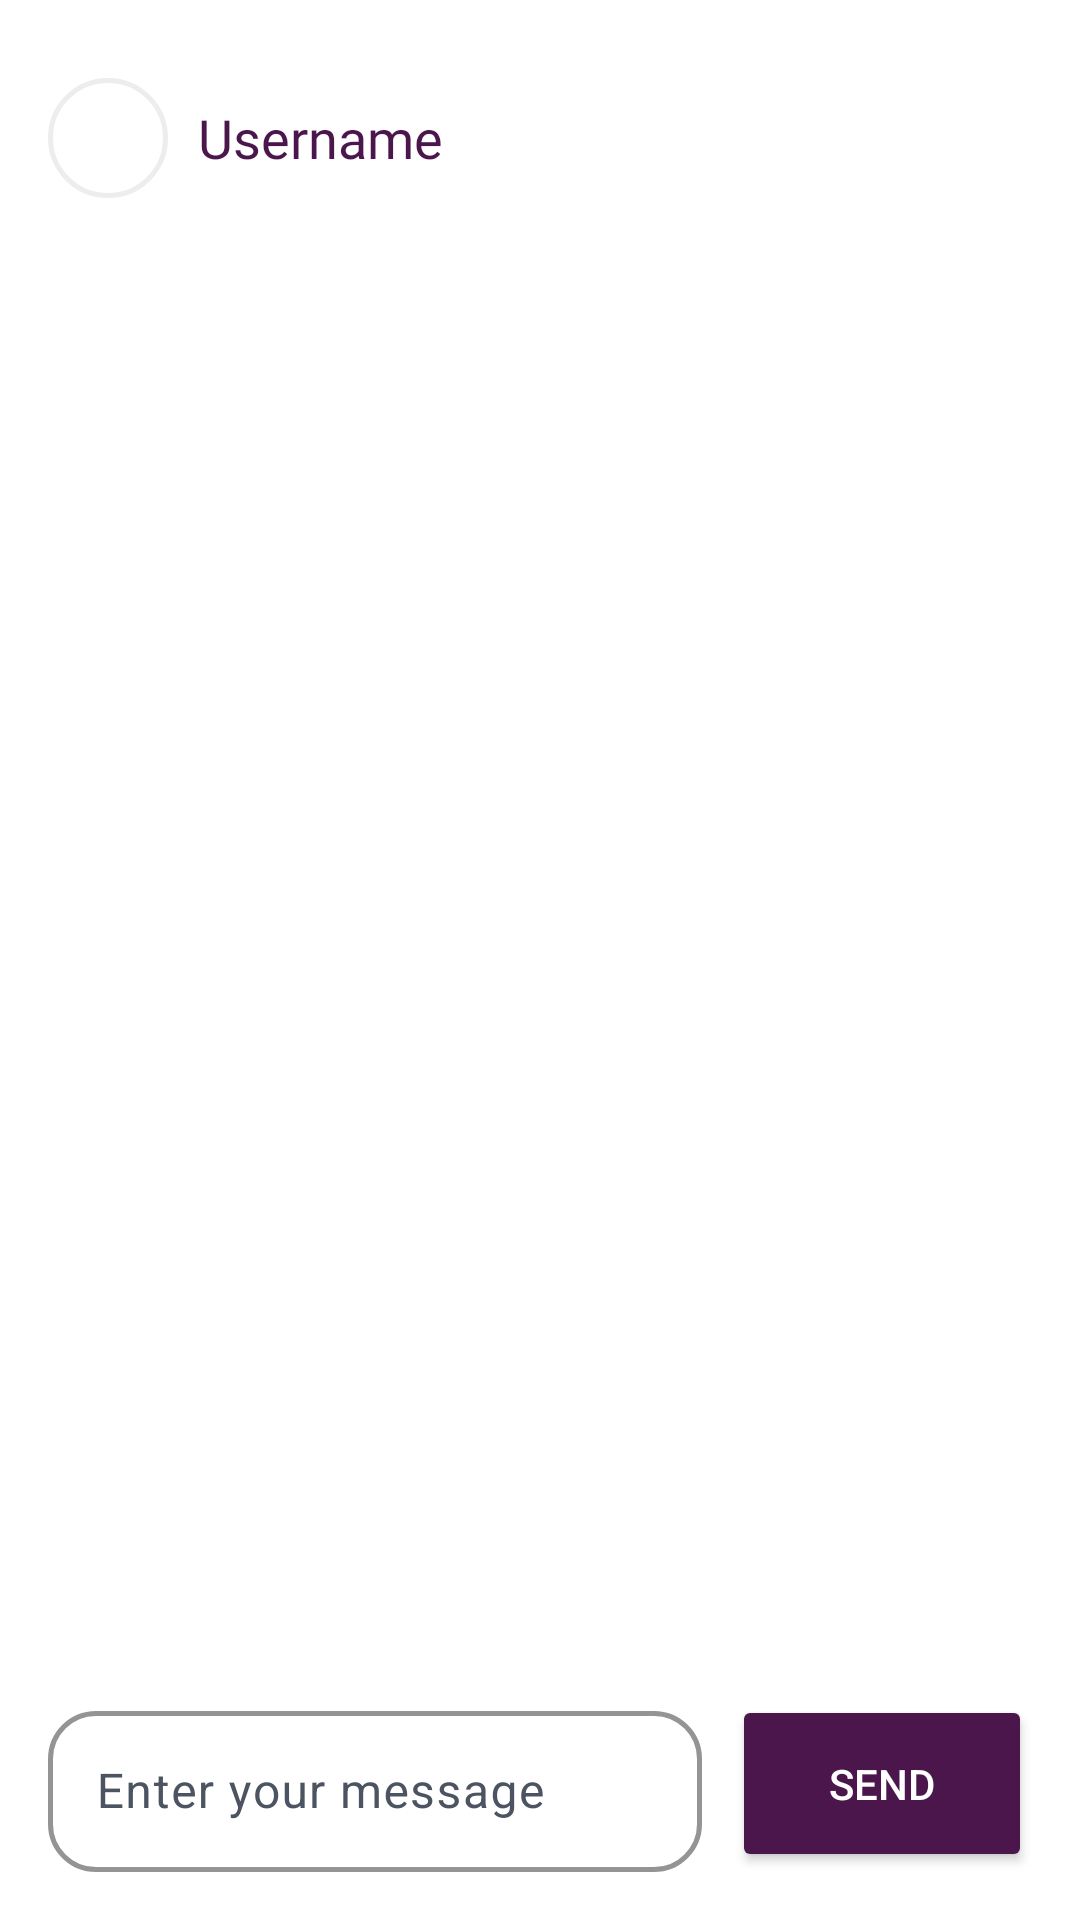

Android layout source for this screen:
<!-- AndroidManifest.xml: application theme Theme.Assignment3_RelationshipCounter -->
<!-- res/layout/fragment_chat.xml -->
<LinearLayout xmlns:android="http://schemas.android.com/apk/res/android"
    xmlns:app="http://schemas.android.com/apk/res-auto"
    android:id="@+id/main"
    android:layout_width="match_parent"
    android:layout_height="match_parent"
    android:orientation="vertical"
    android:padding="16dp"
    android:background="@color/white">

    <LinearLayout
        android:id="@+id/linearLayout"
        android:layout_width="match_parent"
        android:layout_height="60dp"
        android:orientation="horizontal"
        android:gravity="center"
        android:layout_marginBottom="16dp">

        <com.google.android.material.button.MaterialButton
            android:id="@+id/back_button_chat"
            style="@style/Widget.Assignment3_RelationshipCounter.CircularBackButton"
            android:layout_width="40dp"
            android:layout_height="40dp"
            android:layout_marginEnd="10dp"
            android:contentDescription="Back"
            android:insetLeft="0dp"
            android:insetTop="0dp"
            android:insetRight="0dp"
            android:insetBottom="0dp"
            app:icon="@drawable/ic_back"
            app:iconSize="14dp" />

        <TextView
            android:id="@+id/texter_name"
            android:layout_width="wrap_content"
            android:layout_height="match_parent"
            android:layout_weight="1"
            android:fontFamily="@font/hellix_semibold"
            android:gravity="center_vertical"
            android:text="Username"
            android:textColor="@color/primary"
            android:textSize="18sp" />
    </LinearLayout>

    <androidx.recyclerview.widget.RecyclerView
        android:id="@+id/chatRoomRCV"
        android:layout_width="match_parent"
        android:layout_height="0dp"
        android:layout_weight="1"
        android:layout_marginBottom="16dp" />

    <LinearLayout
        android:layout_width="match_parent"
        android:layout_height="wrap_content"
        android:orientation="horizontal"
        android:gravity="center_vertical">

        <com.google.android.material.textfield.TextInputLayout
            android:layout_width="0dp"
            android:layout_height="wrap_content"
            android:layout_weight="1"
            android:hint="Enter your message"
            android:layout_marginEnd="10dp"
            app:boxStrokeWidth="1.5dp"
            app:boxStrokeColor="@color/secondary1"
            app:cursorColor="@color/secondary1"
            style="@style/Widget.Assignment3_RelationshipCounter.TextInputLayout">

            <com.google.android.material.textfield.TextInputEditText
                android:id="@+id/messBox"
                android:layout_width="match_parent"
                android:layout_height="wrap_content"
                android:inputType="text"
                style="@style/Widget.Assignment3_RelationshipCounter.TextInputEditText" />
        </com.google.android.material.textfield.TextInputLayout>

        <Button
            android:id="@+id/send"
            android:layout_width="100dp"
            android:layout_height="match_parent"
            android:text="Send"
            android:backgroundTint="@color/primary"
            android:textColor="@android:color/white"
            android:layout_gravity="center_vertical" />
    </LinearLayout>


</LinearLayout>
<!-- resources referenced by this layout -->
<resources>
  <color name="primary">#4B164C</color>
  <color name="secondary1">#DD88CF</color>
  <color name="white">#FFFFFFFF</color>
  <style name="Widget.Assignment3_RelationshipCounter.CircularBackButton" parent="Widget.MaterialComponents.Button.OutlinedButton.Icon">
          
          <item name="android:layout_width">40dp</item>
          <item name="android:layout_height">40dp</item>
  
          
          <item name="iconSize">24dp</item>
          <item name="iconPadding">0dp</item>
          <item name="iconTint">@android:color/black</item>
  
          
          <item name="android:backgroundTint">@android:color/transparent</item>
  
          
          <item name="shapeAppearanceOverlay">@style/ShapeAppearanceOverlay.Assignment3.Button.Circle</item>
  
          
          <item name="strokeColor">@color/stroke_back_button</item> 
          <item name="strokeWidth">1.5dp</item>
      </style>
  <style name="Widget.Assignment3_RelationshipCounter.TextInputEditText" parent="Widget.Material3.TextInputEditText.OutlinedBox">
          
          <item name="android:padding">16dp</item>
  
          
          <item name="android:textColor">@color/black</item>
          <item name="android:textColorHint">@color/grey_400</item>
          <item name="android:textSize">16sp</item>
      </style>
  <style name="Widget.Assignment3_RelationshipCounter.TextInputLayout" parent="Widget.Material3.TextInputLayout.OutlinedBox">
          
          <item name="boxCornerRadiusTopStart">16dp</item>
          <item name="boxCornerRadiusTopEnd">16dp</item>
          <item name="boxCornerRadiusBottomStart">16dp</item>
          <item name="boxCornerRadiusBottomEnd">16dp</item>
  
          
          <item name="boxStrokeWidth">1.5dp</item>
  
          
          <item name="hintTextColor">@color/grey_400</item>
      </style>
  <style name="Theme.Assignment3_RelationshipCounter" parent="Base.Theme.Assignment3_RelationshipCounter" />
  <style name="ShapeAppearanceOverlay.Assignment3.Button.Circle" parent="">
          <item name="cornerFamily">rounded</item>
          <item name="cornerSize">50%</item>
      </style>
  <color name="stroke_back_button">#1422172A</color>
  <color name="black">#22172A</color>
  <color name="grey_400">#9EA3AE</color>
  <color name="colorPrimary">#4B164C</color>
  <color name="colorOnPrimary">#FFFFFF</color>
  <color name="colorPrimaryContainer">#DD88CF</color>
  <color name="colorOnPrimaryContainer">#22172A</color>
  <color name="colorPrimaryInverse">#DD88CF</color>
  <color name="colorPrimaryFixed">#DD88CF</color>
  <color name="colorPrimaryFixedDim">#DD88CF</color>
  <color name="colorOnPrimaryFixed">#22172A</color>
  <color name="colorOnPrimaryFixedVariant">#4B164C</color>
  <color name="colorSecondary">#EDC1E6</color>
  <color name="colorOnSecondary">#FFFFFF</color>
  <color name="colorSecondaryContainer">#FDF7FD</color>
  <color name="colorOnSecondaryContainer">#4B164C</color>
  <color name="colorSecondaryFixed">#EDC1E6</color>
  <color name="colorSecondaryFixedDim">#EDC1E6</color>
  <color name="colorOnSecondaryFixed">#4B164C</color>
  <color name="colorOnSecondaryFixedVariant">#DD88CF</color>
  <color name="colorTertiary">#DD88CF</color>
  <color name="colorOnTertiary">#FFFFFF</color>
  <color name="colorTertiaryContainer">#FDF7FD</color>
  <color name="colorOnTertiaryContainer">#4B164C</color>
  <color name="colorTertiaryFixed">#DD88CF</color>
  <color name="colorTertiaryFixedDim">#EDC1E6</color>
  <color name="colorOnTertiaryFixed">#4B164C</color>
  <color name="colorOnTertiaryFixedVariant">#DD88CF</color>
  <color name="colorOnBackground">#22172A</color>
  <color name="colorSurface">#FFFFFF</color>
  <color name="colorOnSurface">#22172A</color>
  <color name="colorSurfaceVariant">#E5E6EB</color>
  <color name="colorOnSurfaceVariant">#4D5461</color>
  <color name="colorError">#B00020</color>
  <color name="colorOnError">#FFFFFF</color>
  <color name="colorErrorContainer">#F9DEDC</color>
  <color name="colorOnErrorContainer">#8C1D18</color>
  <color name="colorOutline">#9EA3AE</color>
</resources>
